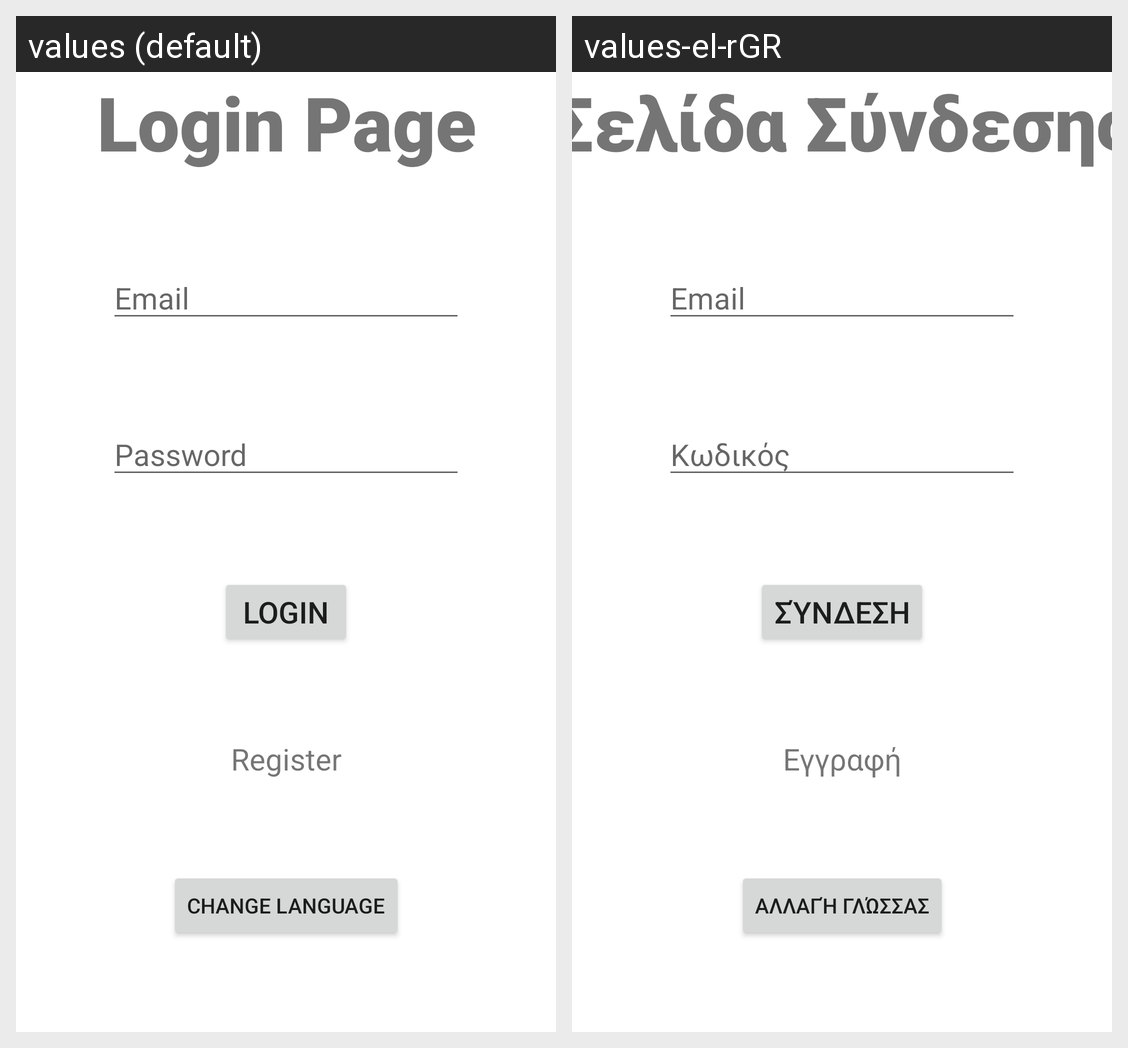

Here is an Android app screen in its default locale and in the app's own translations. Write out the translated-string differences for the strings that appear on this screen.
Android screen res/layout/activity_login.xml rendered under 2 locales, left to right: values (default), values-el-rGR. Device: Nexus 5 (rendered at 1080×1920; each locale shown at half size, 540×960, under a caption strip naming it); theme Theme.AndroidErgasia2023.
Strings drawn on this screen, with the default value and each locale's value (text and hints the layout hard-codes, and strings that could not be matched under every locale, appear in the picture but are not listed):

change_language
  values: Change Language
  values-el-rGR: Αλλαγή Γλώσσας

login_page
  values: Login Page
  values-el-rGR: Σελίδα Σύνδεσης

email
  values: Email
  values-el-rGR: Email

password
  values: Password
  values-el-rGR: Κωδικός

login
  values: Login
  values-el-rGR: Σύνδεση

register
  values: Register
  values-el-rGR: Εγγραφή
